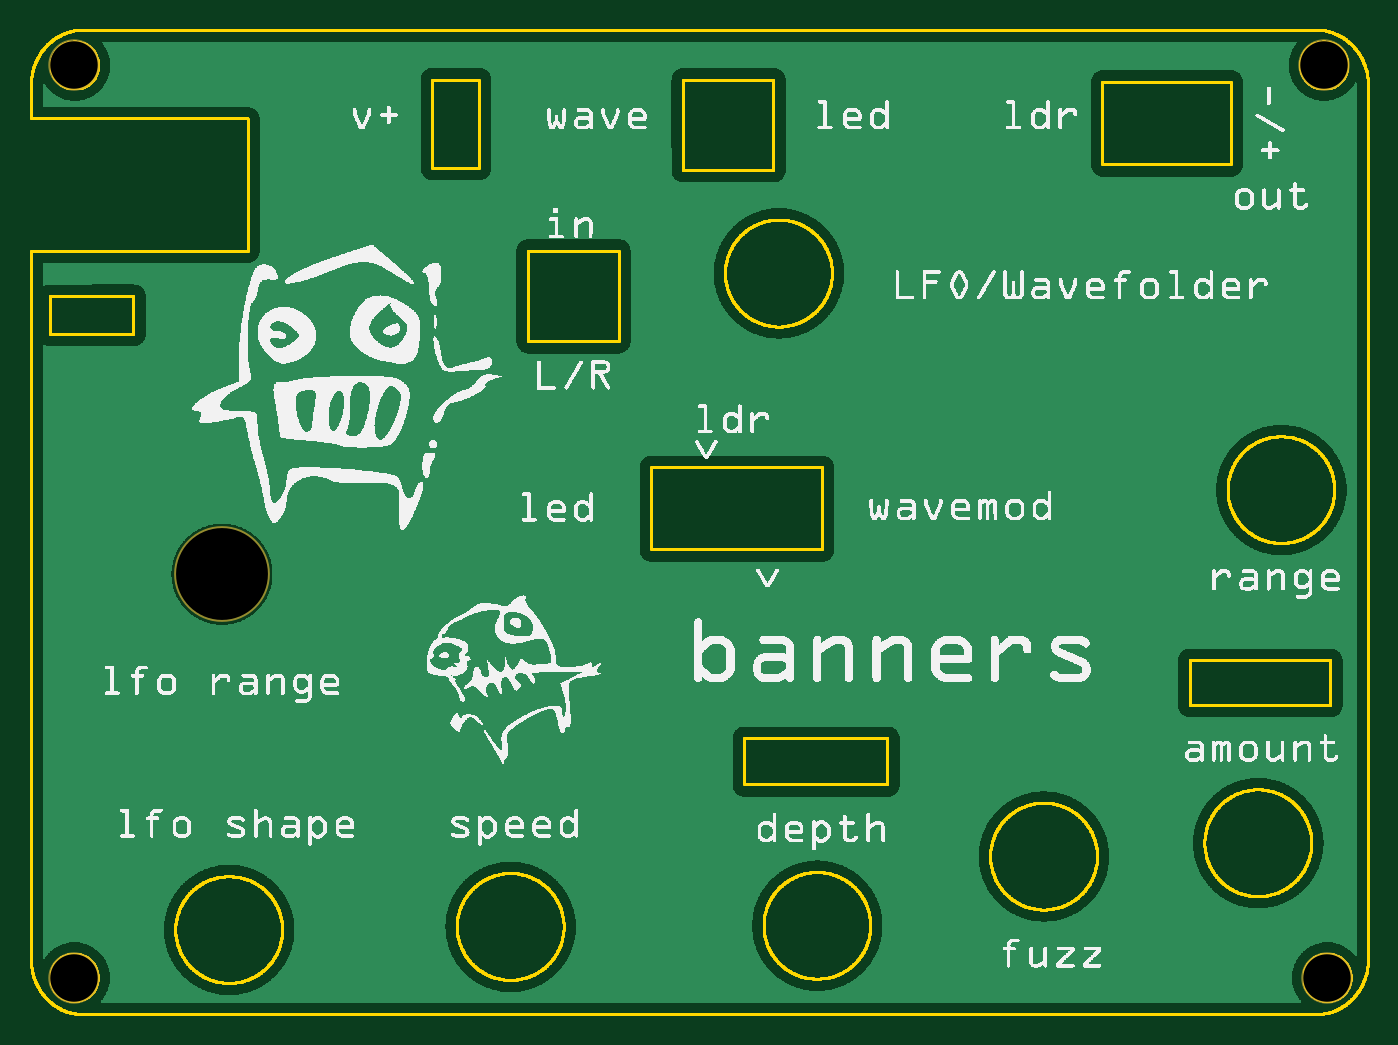
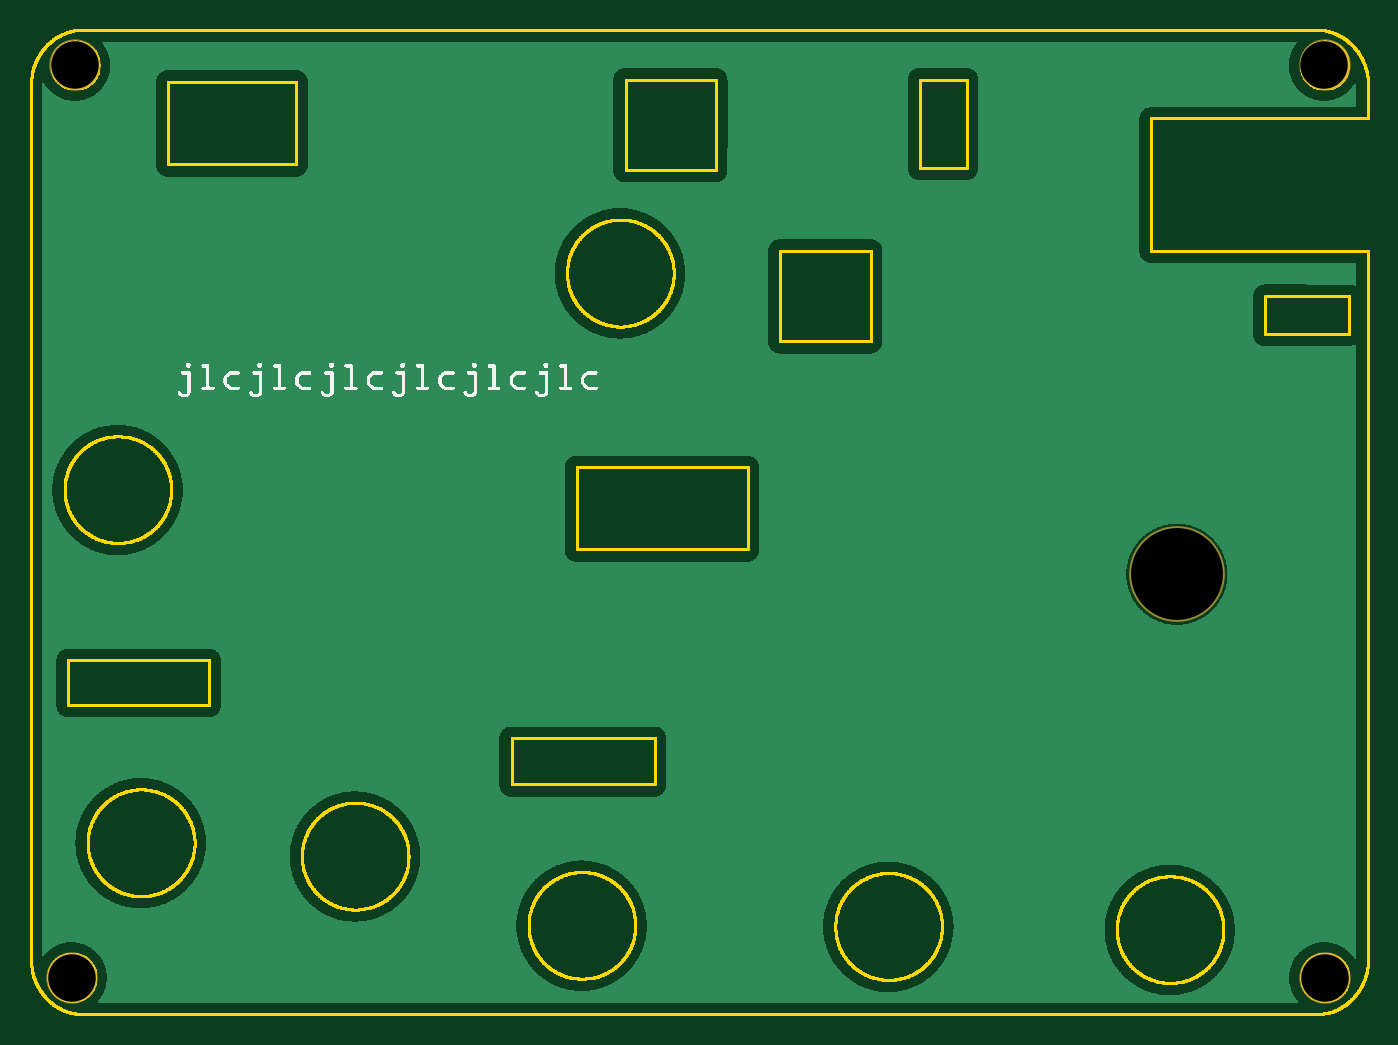
Circuit board: 8 layer files. Board 87.3 x 64.3 mm.
- outline: banners-top_contour.gm1 (263476 bytes)
- bottom_copper: banners-top_copperBottom.gbl (200726 bytes)
- top_copper: banners-top_copperTop.gtl (200726 bytes)
- drill: banners-top_drill.txt (194 bytes)
- bottom_mask: banners-top_maskBottom.gbs (346 bytes)
- top_mask: banners-top_maskTop.gts (354 bytes)
- bottom_silk: banners-top_silkBottom.gbo (36083 bytes)
- top_silk: banners-top_silkTop.gto (406615 bytes)

=== outline: banners-top_contour.gm1 (263476 bytes, source omitted) ===
=== bottom_copper: banners-top_copperBottom.gbl (200726 bytes, source omitted) ===
=== top_copper: banners-top_copperTop.gtl (200726 bytes, source omitted) ===
=== drill: banners-top_drill.txt ===
; NON-PLATED HOLES START AT T1
; THROUGH (PLATED) HOLES START AT T100
M48
INCH
T1C0.122047
T2C0.236220
%
T1
X001242Y027614
X033359Y027614
X033442Y004156
X001233Y004156
T2
X005032Y014530
T00
M30

=== bottom_mask: banners-top_maskBottom.gbs ===
G04 MADE WITH FRITZING*
G04 WWW.FRITZING.ORG*
G04 DOUBLE SIDED*
G04 HOLES PLATED*
G04 CONTOUR ON CENTER OF CONTOUR VECTOR*
%ASAXBY*%
%FSLAX23Y23*%
%MOIN*%
%OFA0B0*%
%SFA1.0B1.0*%
%ADD10C,0.132047*%
%ADD11C,0.246220*%
%LNMASK0*%
G90*
G70*
G54D10*
X124Y2761D03*
X123Y416D03*
X3336Y2761D03*
X3344Y416D03*
G54D11*
X503Y1453D03*
G04 End of Mask0*
M02*
=== top_mask: banners-top_maskTop.gts ===
G04 MADE WITH FRITZING*
G04 WWW.FRITZING.ORG*
G04 DOUBLE SIDED*
G04 HOLES PLATED*
G04 CONTOUR ON CENTER OF CONTOUR VECTOR*
%ASAXBY*%
%FSLAX23Y23*%
%MOIN*%
%OFA0B0*%
%SFA1.0B1.0*%
%ADD10C,0.132047*%
%ADD11C,0.246220*%
%LNMASK1*%
G90*
G70*
G54D10*
X124Y2761D03*
X3336Y2761D03*
X3344Y416D03*
G54D11*
X503Y1453D03*
G54D10*
X123Y416D03*
G04 End of Mask1*
M02*
=== bottom_silk: banners-top_silkBottom.gbo (36083 bytes, source omitted) ===
=== top_silk: banners-top_silkTop.gto (406615 bytes, source omitted) ===
